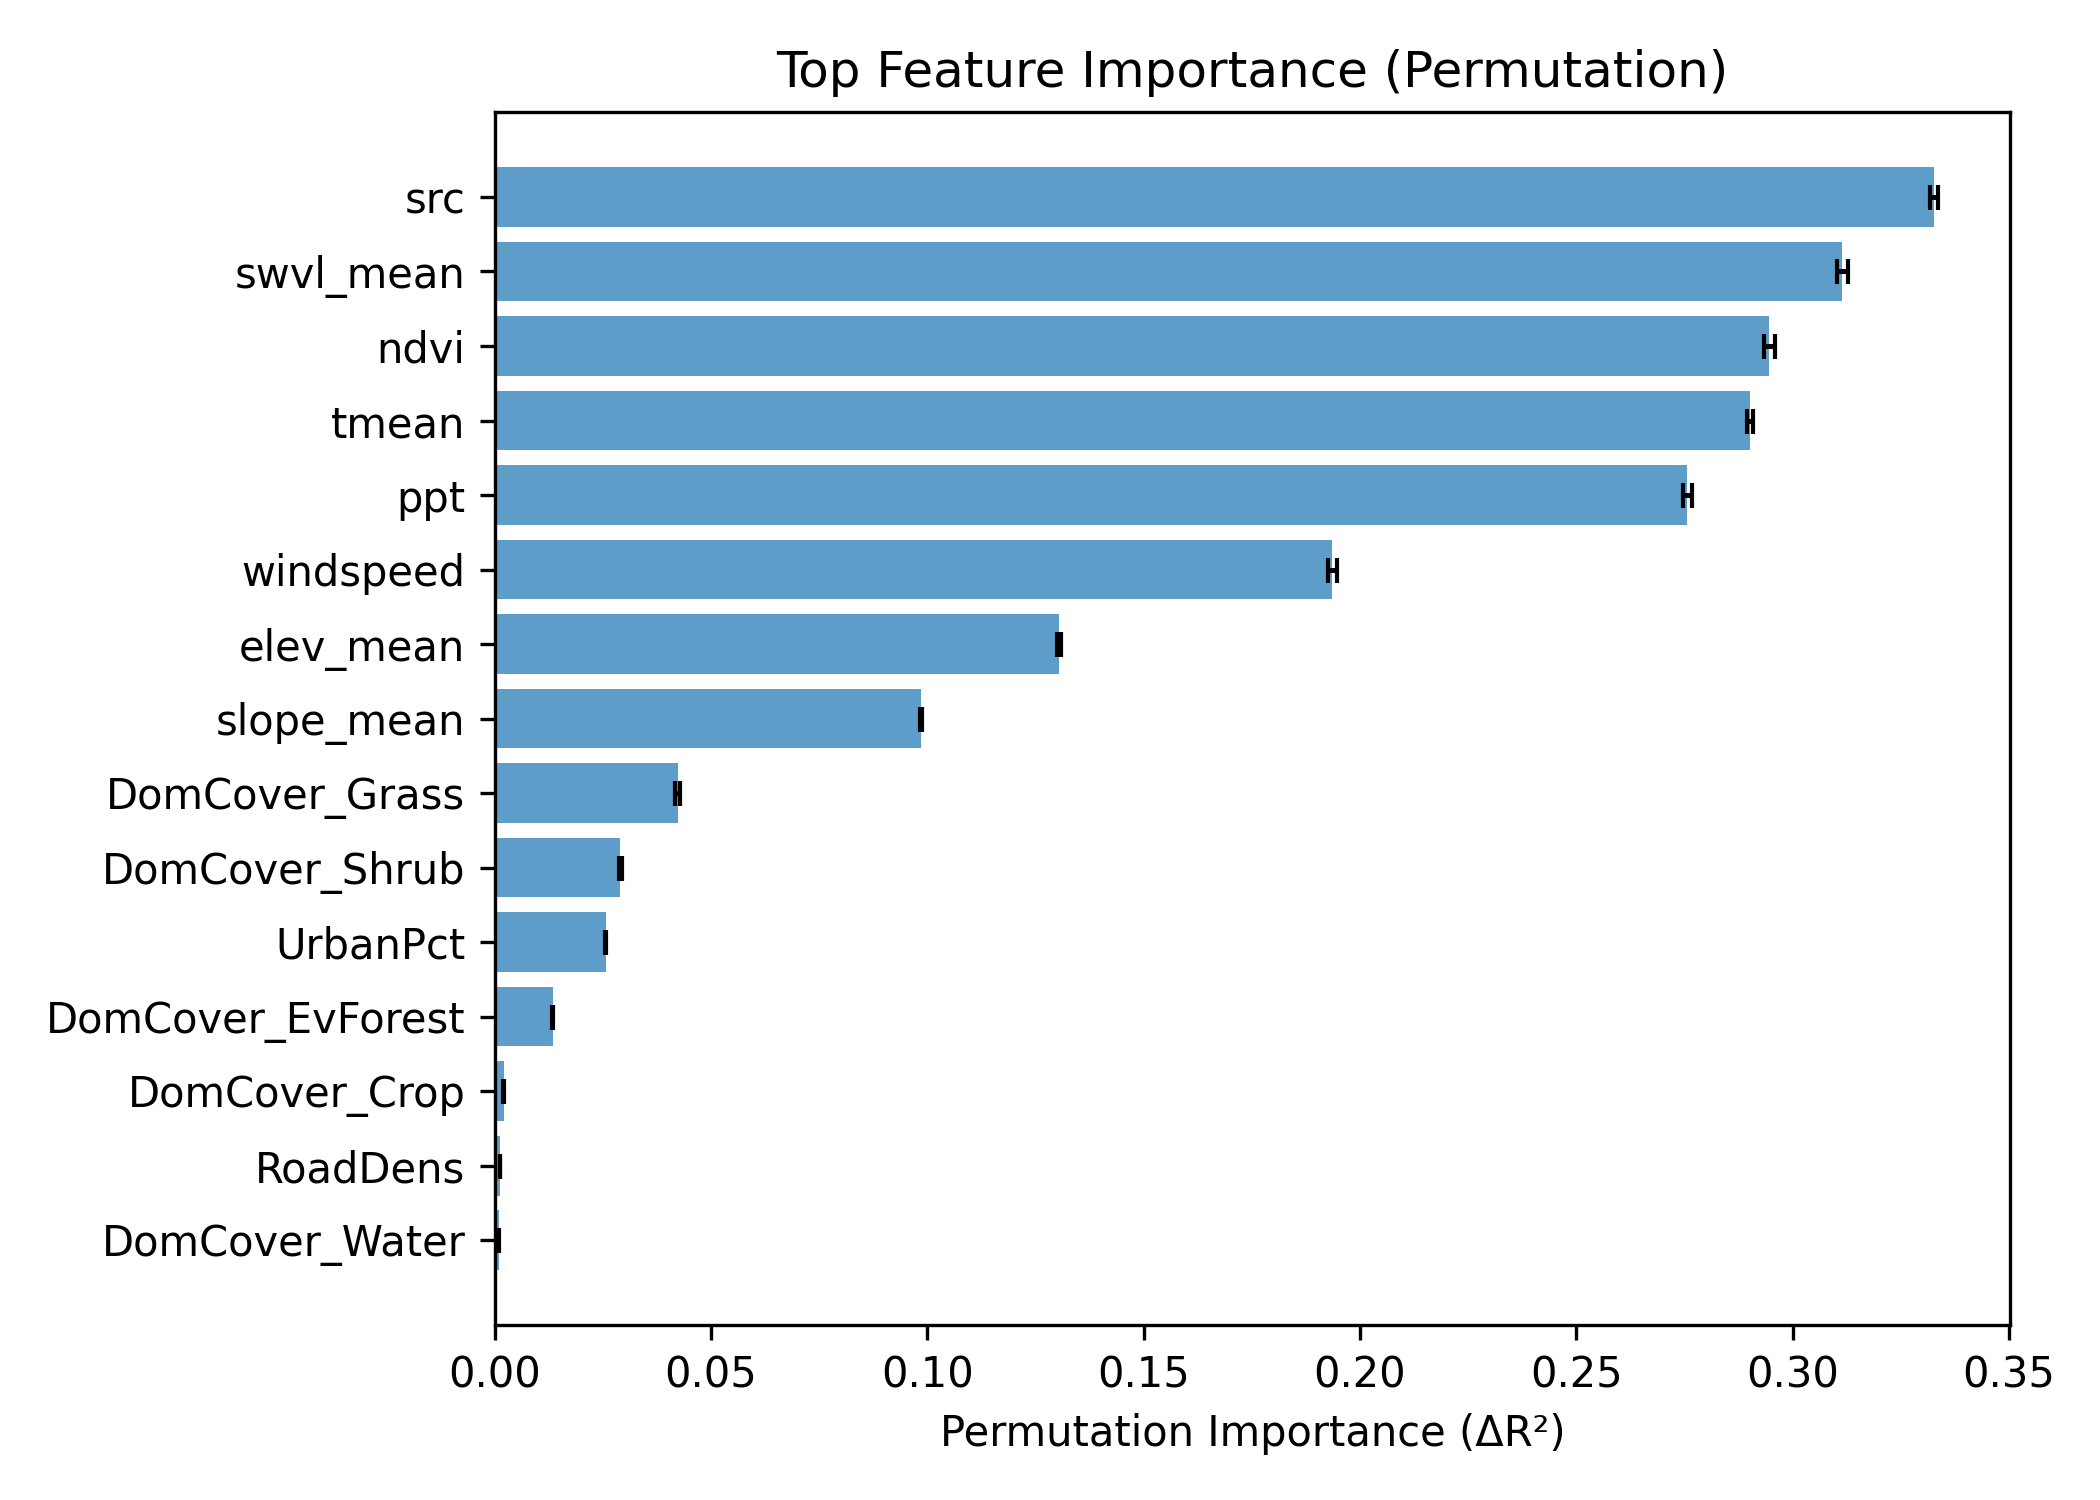

The table this chart was drawn from, first rows:
feature, importance, std
src, 0.3326, 0.0009742
swvl_mean, 0.3115, 0.001288
ndvi, 0.2946, 0.001332
tmean, 0.2901, 0.0006815
ppt, 0.2757, 0.0009812
windspeed, 0.1936, 0.00108
elev_mean, 0.1303, 0.0004696
slope_mean, 0.09856, 0.0003149
DomCover_Grass, 0.04231, 0.0005003
DomCover_Shrub, 0.02909, 0.0003647
UrbanPct, 0.02565, 0.0001911
DomCover_EvForest, 0.01342, 8.215661018611196e-05
DomCover_Crop, 0.002104, 5.649740266722911e-05
RoadDens, 0.001267, 4.0883349774938154e-05
DomCover_Water, 0.0009616, 6.388291587597938e-05
DomCover_Barren, 0.0008212, 7.582788715264825e-05
DomCover_HerbWet, 0.0004839, 6.43019342282876e-05
DomCover_DevMed, 0.0004088, 7.426921722057434e-05
DomCover_MixForest, 0.0002938, 3.140358466815909e-05
DomCover_DevLow, 0.0002772, 3.6060955173670644e-05
DomCover_WoodyWet, 0.0002721, 5.1660287427813596e-05
DomCover_DevOpen, 0.0002428, 3.061267299957631e-05
DomCover_DevHigh, 0.000185, 3.3675360664635546e-05
DomCover_Pasture, 0.0001712, 2.4421697355273078e-05
DomCover_DeForest, 0.0001288, 2.500456700355843e-05
DomCover_Unknown, 3.7816762049569516e-05, 1.3319275913879533e-05
DomCover_Ice, 0.0, 0.0
